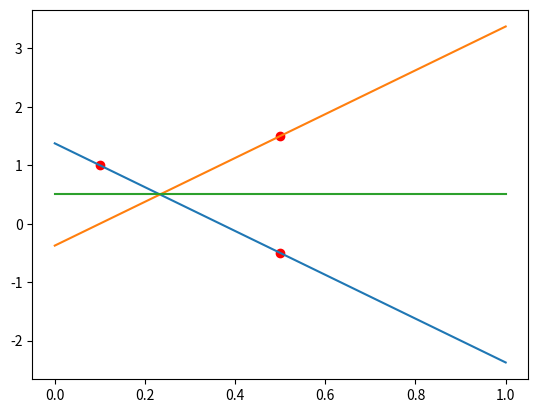

The script that saved this image:

import numpy as np
import matplotlib.pyplot as plt

pos = np.array([[.1,1],[.5,-.5]])
mX = .5

# Calculate original function
a =  (pos[0][1] - pos[1][1]) / (pos[0][0] - pos[1][0])
b = pos[0][1] - a * pos[0][0]

# Calculate b of the inverse function
b2 = mX - (-a) * ((b-mX)/-a)

x = np.array(range(2))
y = a * x + b
y2 = -a * x + b2
yMirror = np.full(2,mX)

pos3=np.array([pos[1][0], -a * pos[1][0] + b2])

plotDataX = [pos[0][0], pos[1][0], pos3[0]]
plotDataY = [pos[0][1], pos[1][1], pos3[1]]
plt.plot(plotDataX, plotDataY, 'ro')
plt.plot(x,y)
plt.plot(x,y2)
plt.plot(x, yMirror)
plt.show()